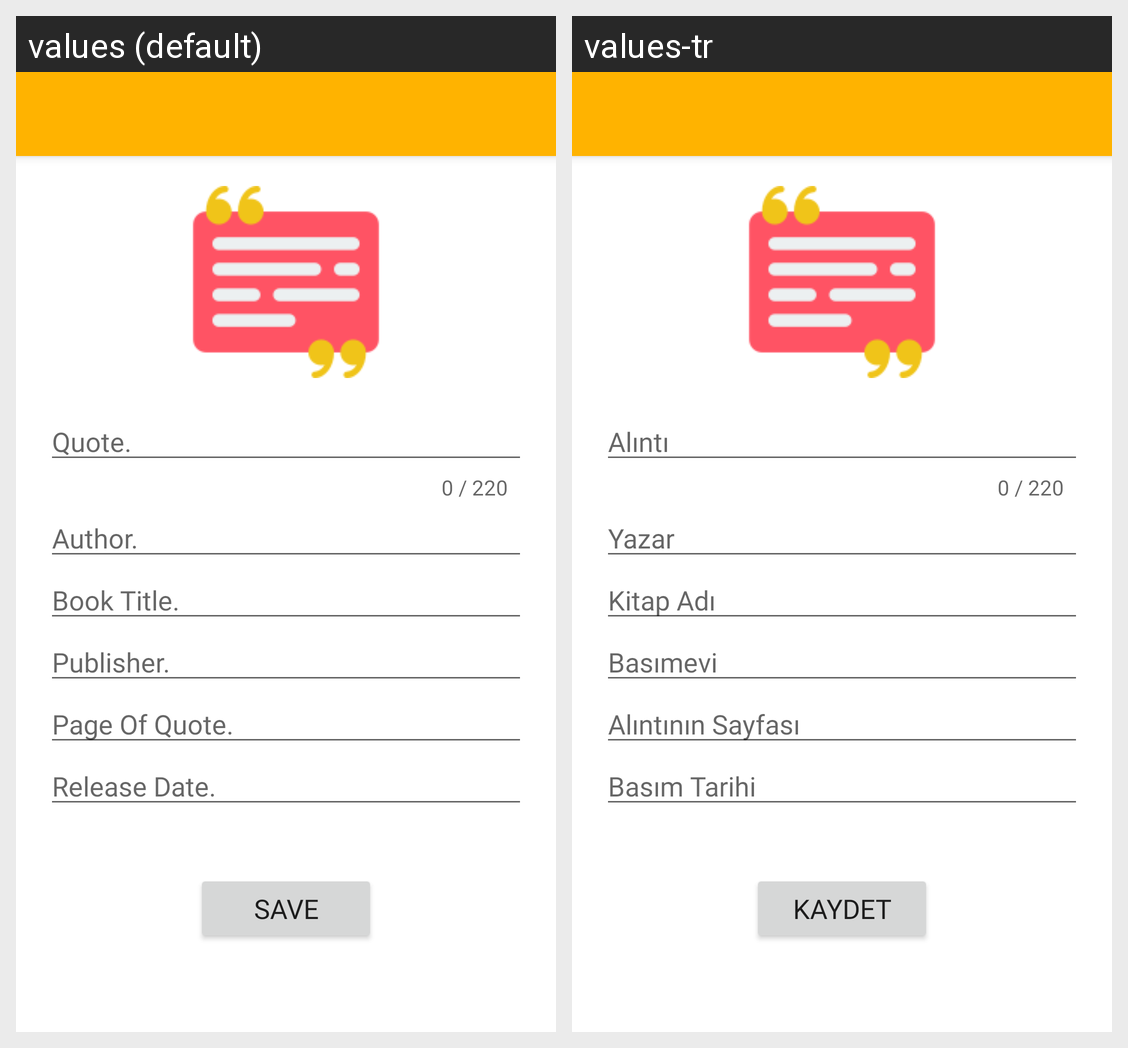

For this localized Android screen grid, give each drawn string resource with its value in every locale shown.
Android screen res/layout/activity_add_quotes.xml rendered under 2 locales, left to right: values (default), values-tr. Device: Nexus 5 (rendered at 1080×1920; each locale shown at half size, 540×960, under a caption strip naming it); theme AppTheme.
Strings drawn on this screen, with the default value and each locale's value (text and hints the layout hard-codes, and strings that could not be matched under every locale, appear in the picture but are not listed):

quote_hint
  values: Quote.
  values-tr: Alıntı

author_hint
  values: Author.
  values-tr: Yazar

book_title_hint
  values: Book Title.
  values-tr: Kitap Adı

publisher_hint
  values: Publisher.
  values-tr: Basımevi

page_of_quote_hint
  values: Page Of Quote.
  values-tr: Alıntının Sayfası

release_date
  values: Release Date.
  values-tr: Basım Tarihi

btn_text
  values: Save
  values-tr: Kaydet
